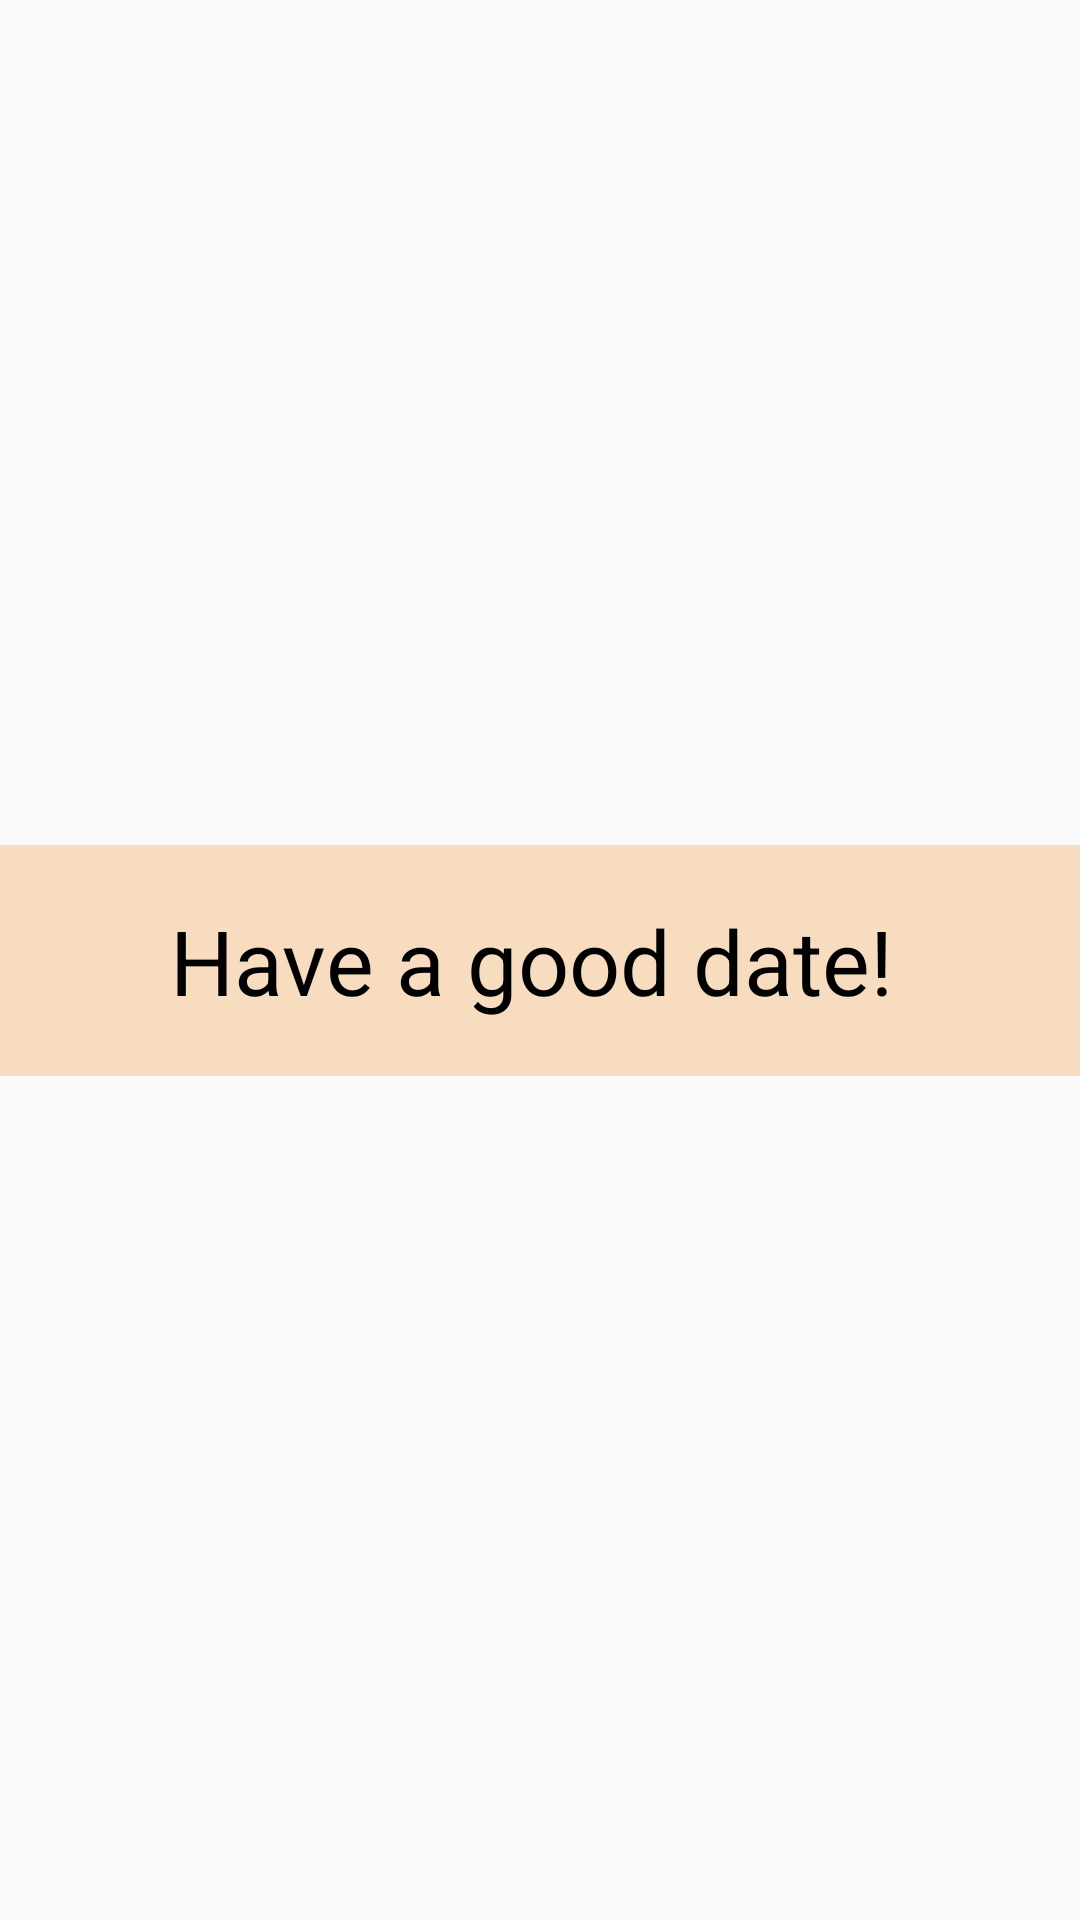

Reconstruct the res/layout file that produces this screen, plus the resources it refers to.
<!-- AndroidManifest.xml: application theme Theme.PhoneApplication -->
<!-- res/layout/activity_timer1.xml -->
<?xml version="1.0" encoding="utf-8"?>
<androidx.constraintlayout.widget.ConstraintLayout
    xmlns:android="http://schemas.android.com/apk/res/android"
    xmlns:tools="http://schemas.android.com/tools"
    xmlns:app="http://schemas.android.com/apk/res-auto"
    android:layout_width="match_parent"
    android:layout_height="match_parent"
    tools:context=".timer1">



    <TextView
        android:id="@+id/Title"
        android:layout_width="368dp"
        android:layout_height="77dp"
        android:background="#F7DCC0"
        android:ems="10"
        android:gravity="center"
        android:inputType="textPersonName"
        android:padding="10dp"
        android:text="Have a good date! "
        android:textColor="@color/black"
        android:textSize="30sp"
        app:layout_constraintBottom_toBottomOf="parent"
        app:layout_constraintEnd_toEndOf="parent"
        app:layout_constraintHorizontal_bias="0.496"
        app:layout_constraintStart_toStartOf="parent"
        app:layout_constraintTop_toTopOf="parent" />

     />

</androidx.constraintlayout.widget.ConstraintLayout>
<!-- resources referenced by this layout -->
<resources>
  <style name="Theme.PhoneApplication" parent="Theme.AppCompat.Light.NoActionBar">
          
          <item name="colorPrimary">@color/purple_500</item>
          <item name="colorPrimaryVariant">@color/purple_700</item>
          <item name="colorOnPrimary">@color/white</item>
          
          <item name="colorSecondary">@color/teal_200</item>
          <item name="colorSecondaryVariant">@color/teal_700</item>
          <item name="colorOnSecondary">@color/black</item>
          
          <item name="android:statusBarColor">?attr/colorPrimaryVariant</item>
          
      </style>
  <!-- not gathered from this repository: default colours our renderer supplied (Android Studio template values) -->
  <color name="purple_500">#FF6200EE</color>
  <color name="purple_700">#FF3700B3</color>
  <color name="teal_200">#FF03DAC5</color>
  <color name="teal_700">#FF018786</color>
  <color name="black">#FF000000</color>
  <color name="white">#FFFFFFFF</color>
</resources>
